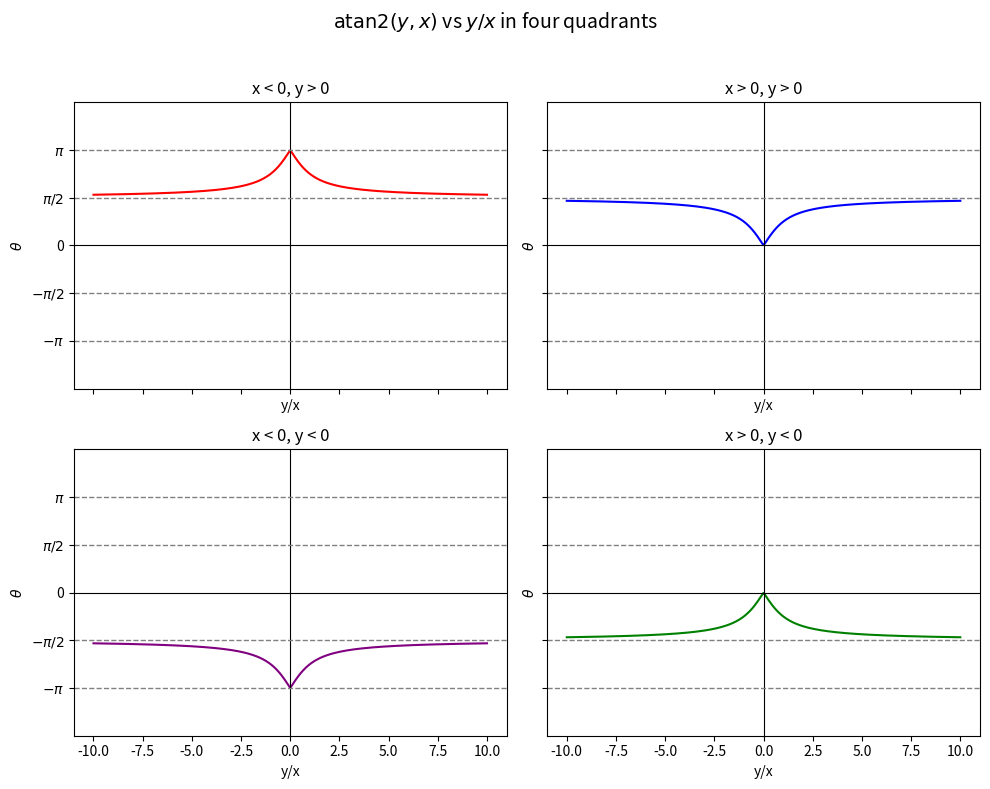

This chart was generated by the following Python code: (Note: this script raises an exception after producing the figure.)
import numpy as np
import matplotlib.pyplot as plt

# Range of y/x values
ratios = np.linspace(-10, 10, 500)

# Create 2x2 subplots
fig, axs = plt.subplots(2, 2, figsize=(10,8), sharex=True, sharey=True)

# Utility function to add reference lines
def add_refs(ax):
    ax.axhline(0, color="k", linewidth=0.8)
    ax.axvline(0, color="k", linewidth=0.8)
    ax.axhline(np.pi/2, color="gray", linestyle="--", linewidth=1)
    ax.axhline(-np.pi/2, color="gray", linestyle="--", linewidth=1)
    ax.axhline(np.pi, color="gray", linestyle="--", linewidth=1)
    ax.axhline(-np.pi, color="gray", linestyle="--", linewidth=1)
    ax.set_ylim(-3*np.pi/2, 3*np.pi/2)
    ax.set_yticks([-np.pi, -np.pi/2, 0, np.pi/2, np.pi])
    ax.set_yticklabels([r"$-\pi$", r"$-\pi/2$", "0", r"$\pi/2$", r"$\pi$"])
    ax.set_xlabel("y/x")
    ax.set_ylabel(r"$\theta$")

# 1) x < 0, y > 0
axs[0,0].plot(ratios, np.arctan2(np.abs(ratios), -1), color="red")
axs[0,0].set_title("x < 0, y > 0")
add_refs(axs[0,0])

# 2) x > 0, y > 0
axs[0,1].plot(ratios, np.arctan2(np.abs(ratios), 1), color="blue")
axs[0,1].set_title("x > 0, y > 0")
add_refs(axs[0,1])

# 3) x < 0, y < 0
axs[1,0].plot(ratios, np.arctan2(-np.abs(ratios), -1), color="purple")
axs[1,0].set_title("x < 0, y < 0")
add_refs(axs[1,0])

# 4) x > 0, y < 0
axs[1,1].plot(ratios, np.arctan2(-np.abs(ratios), 1), color="green")
axs[1,1].set_title("x > 0, y < 0")
add_refs(axs[1,1])

plt.suptitle(r"$\mathrm{atan2}(y,x)$ vs $y/x$ in four quadrants", fontsize=14)
plt.tight_layout(rect=[0, 0, 1, 0.96])
plt.savefig("examples/MK-torque/arctan2_graphic.png", dpi=300)
plt.show()
